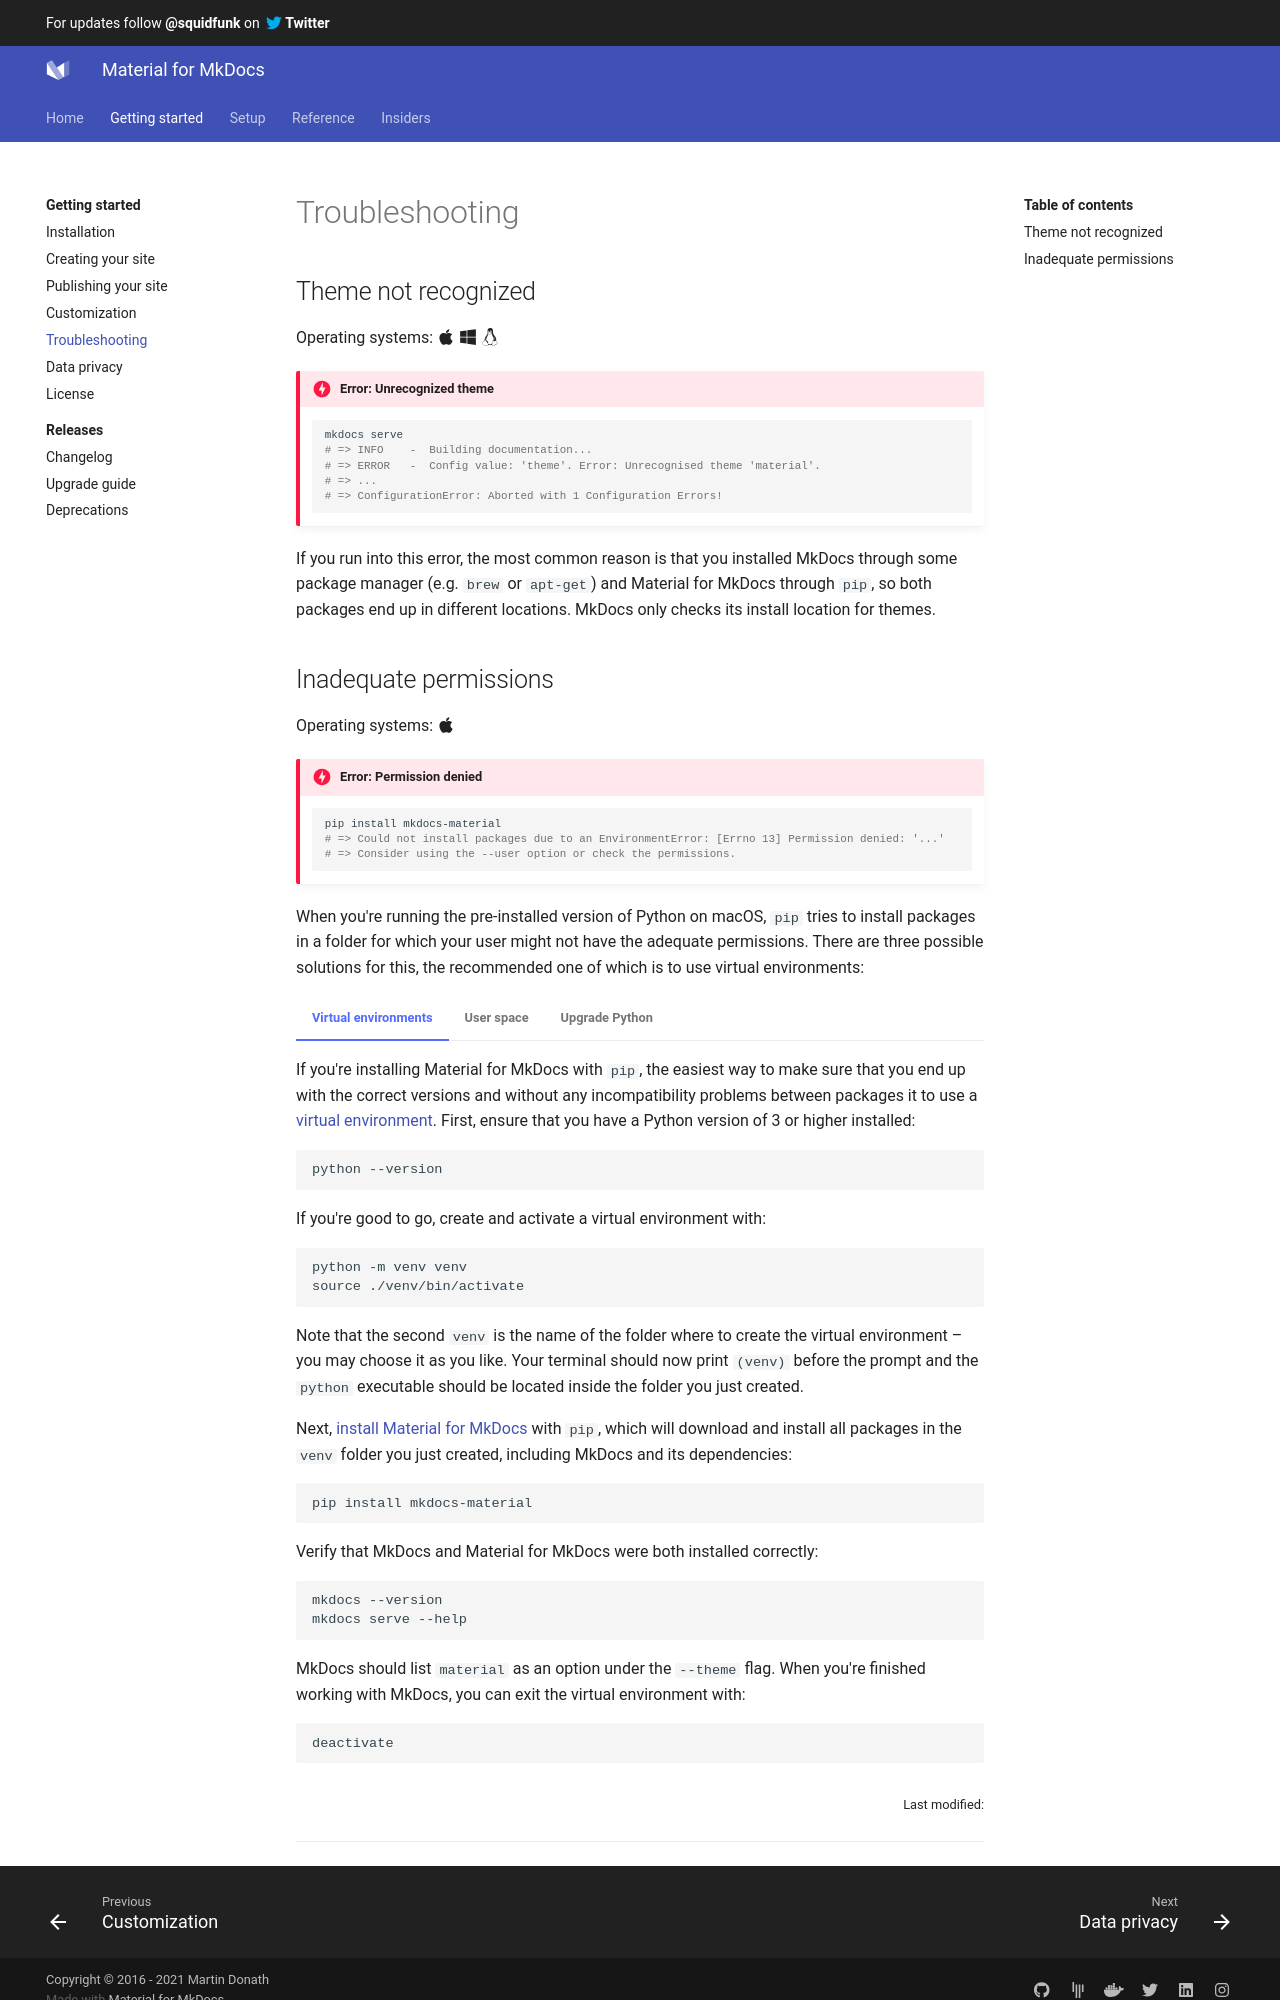

repository: Scout24/mkdocs-material · page: troubleshooting/index.html · generator: mkdocs

---
template: overrides/main.html
---

# Troubleshooting

## Theme not recognized

Operating systems:
:fontawesome-brands-apple:
:fontawesome-brands-windows:
:fontawesome-brands-linux:

!!! error "Error: Unrecognized theme"

    ``` sh
    mkdocs serve
    # => INFO    -  Building documentation...
    # => ERROR   -  Config value: 'theme'. Error: Unrecognised theme 'material'.
    # => ...
    # => ConfigurationError: Aborted with 1 Configuration Errors!
    ```

If you run into this error, the most common reason is that you installed MkDocs
through some package manager (e.g. `brew` or `apt-get`) and Material for MkDocs
through `pip`, so both packages end up in different locations. MkDocs only
checks its install location for themes.
